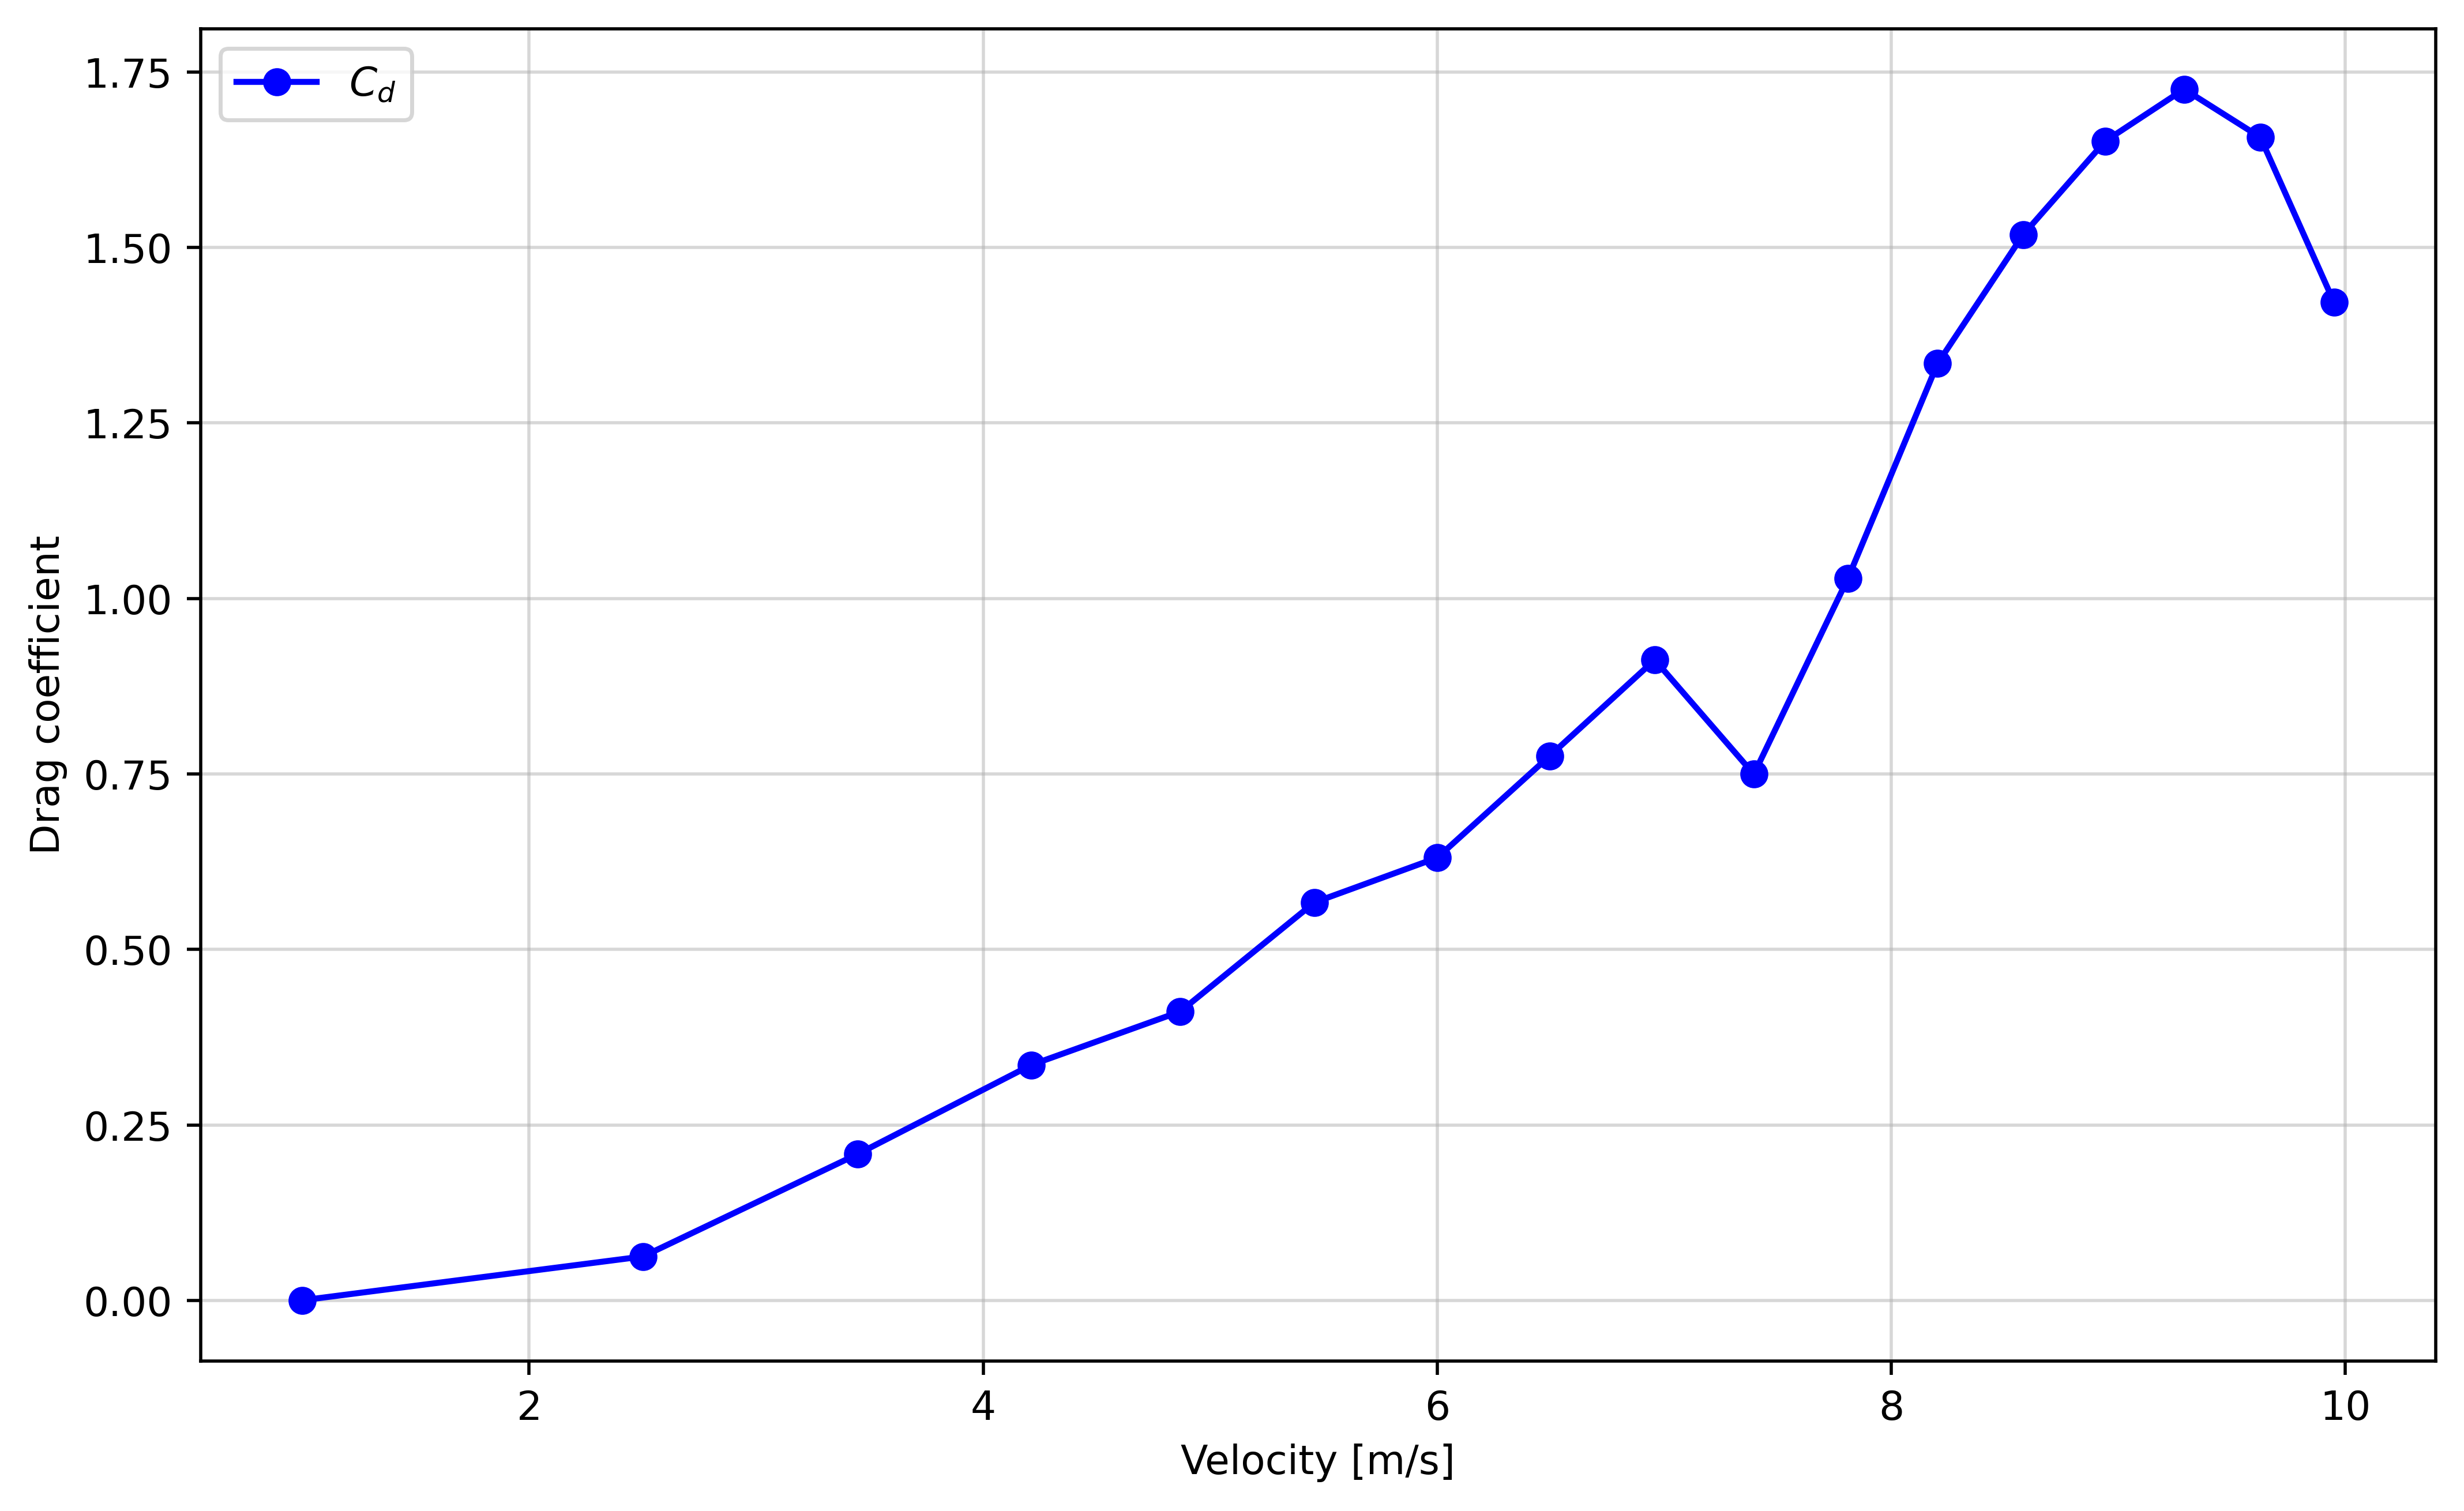

Write Python code to recreate this figure.
# %% import and set up
import os
import pandas as pd
import matplotlib.pyplot as plt

cur_dir = os.path.dirname(os.path.abspath(__file__))
file_path = os.path.join(cur_dir, "forceCoeffsIncompressible/0/forceCoeffs.dat") # noqa

# %% Reading the data
time_end = 5
v_init = 1
v_end = 10
slope_v = (v_end - v_init) / time_end

df = pd.read_csv(
    file_path,
    delim_whitespace=True,
    comment="#",
    header=None,
    names=["t", "cm", "cd", "cl", "cl(f)", "cl(r)"]
)

df["v"] = 1 + df["t"] * slope_v

# df.tail()

# %% Plotting the drag coefficient
stride = 1500
v = df["v"][::stride]
cd = df["cd"][::stride]

fig, ax = plt.subplots(figsize=(10, 6))

ax.plot(v, cd, "o-", label="$C_d$", color="b")
ax.legend()
ax.grid(alpha=0.5)
ax.set_xlabel("Velocity [m/s]")
ax.set_ylabel("Drag coefficient")



# %% save plot
fig.savefig("dragcoeff.png", dpi=500, bbox_inches="tight")

# %%
